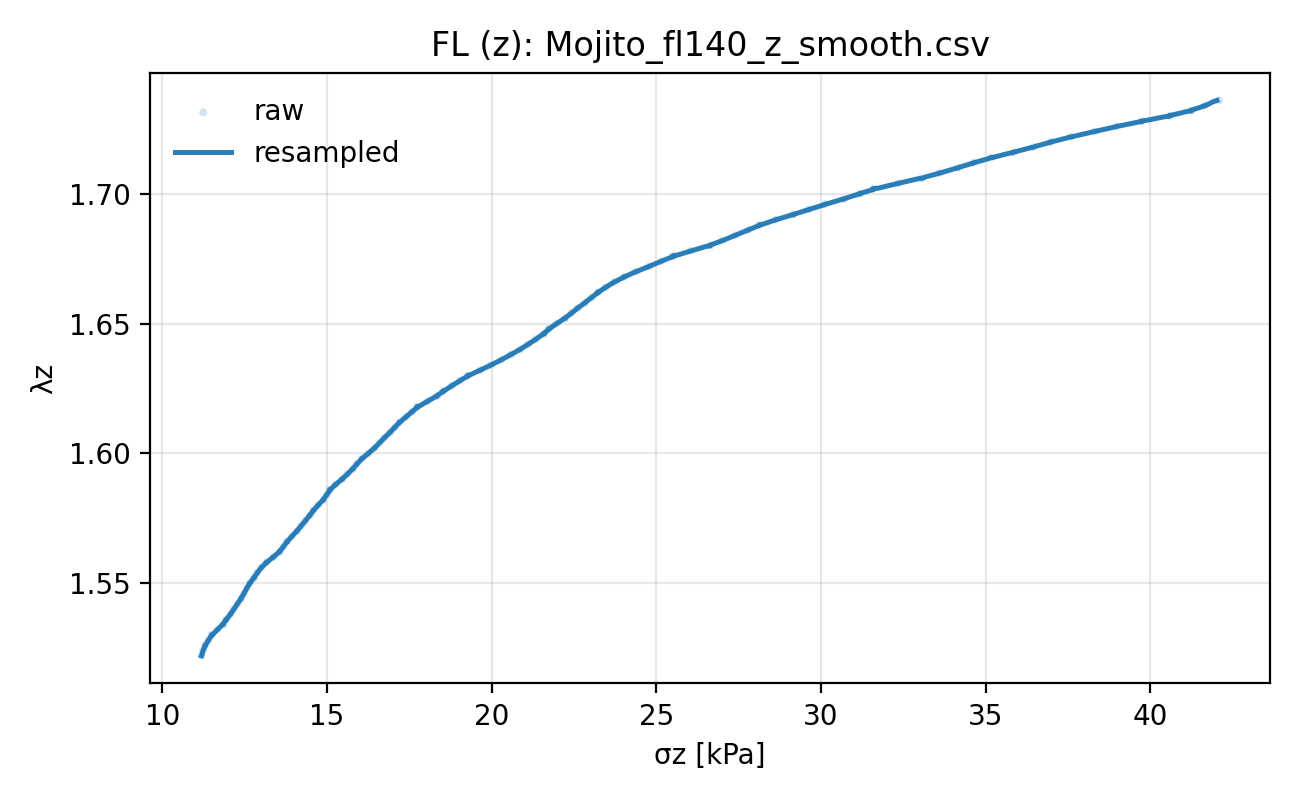

The table this chart was drawn from, first rows:
lambda_z, sigma_z_kpa
1.522, 11.19
1.523, 11.21
1.523, 11.22
1.524, 11.23
1.524, 11.24
1.524, 11.24
1.525, 11.26
1.525, 11.28
1.526, 11.3
1.526, 11.3
1.526, 11.32
1.527, 11.35
1.527, 11.37
1.528, 11.39
1.528, 11.41
1.528, 11.42
1.529, 11.45
1.53, 11.49
1.53, 11.49
1.53, 11.52
1.531, 11.56
1.531, 11.6
1.532, 11.64
1.532, 11.68
1.532, 11.69
1.533, 11.73
1.533, 11.77
1.534, 11.81
1.534, 11.85
1.534, 11.85
1.535, 11.88
1.535, 11.92
1.536, 11.95
1.536, 11.94
1.536, 11.98
1.537, 12.01
1.538, 12.04
1.538, 12.08
1.538, 12.07
1.539, 12.1
1.539, 12.13
1.54, 12.16
1.54, 12.17
1.54, 12.19
1.541, 12.22
1.541, 12.25
1.542, 12.28
1.542, 12.28
1.542, 12.3
1.543, 12.33
1.543, 12.36
1.544, 12.39
1.544, 12.4
1.545, 12.41
1.545, 12.44
1.546, 12.46
1.546, 12.48
1.546, 12.49
1.547, 12.51
1.547, 12.53
... 446 more rows
